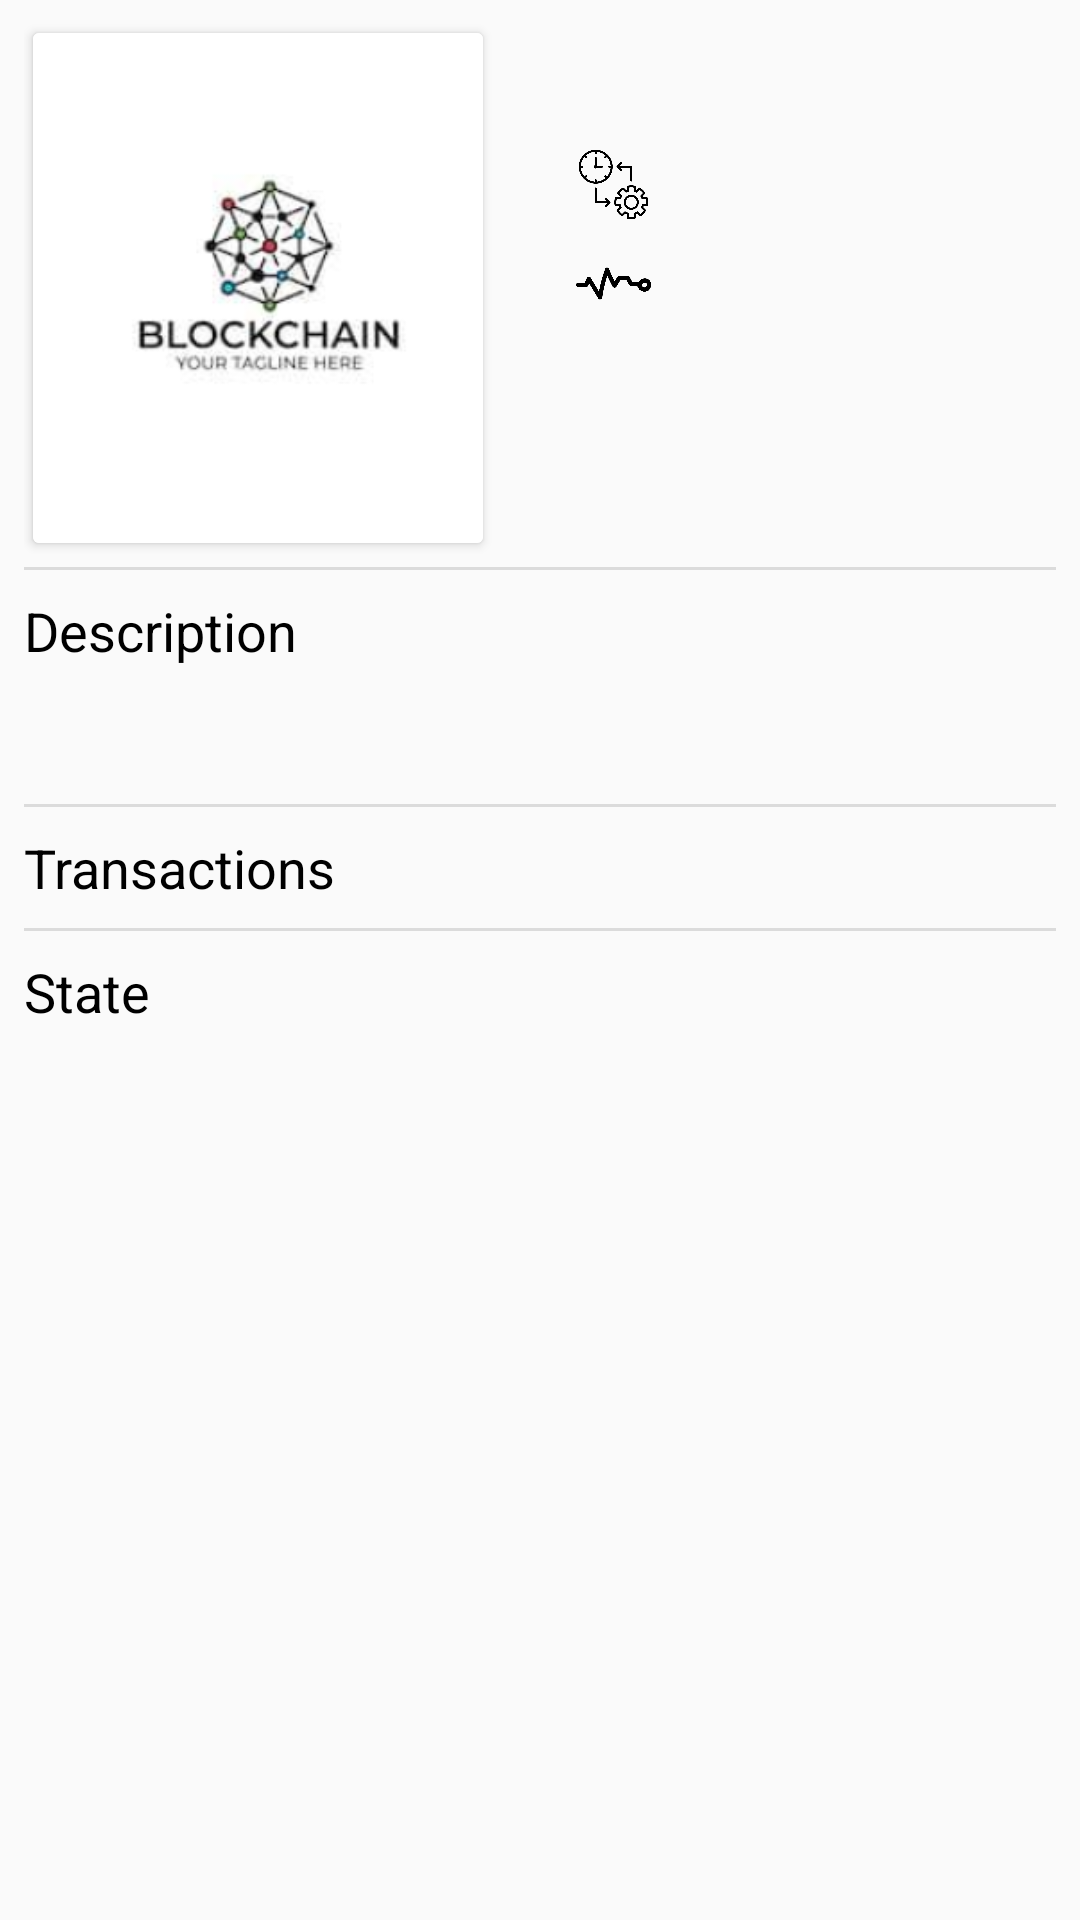

Layout XML and referenced resources for this Android screen:
<!-- AndroidManifest.xml: application theme AppTheme -->
<!-- res/layout/fragment_block_chain_detail.xml -->
<?xml version="1.0" encoding="utf-8"?>
<androidx.constraintlayout.widget.ConstraintLayout xmlns:android="http://schemas.android.com/apk/res/android"
    xmlns:app="http://schemas.android.com/apk/res-auto"
    xmlns:tools="http://schemas.android.com/tools"
    android:id="@+id/main_fragment_view"
    android:layout_width="match_parent"
    android:layout_height="match_parent"
    tools:context=".ui.blockchaindetail.BLockChainDetailFragment">

    <androidx.core.widget.NestedScrollView
        android:layout_width="match_parent"
        android:layout_height="match_parent"
        app:layout_behavior="@string/appbar_scrolling_view_behavior">

        <LinearLayout
            android:layout_width="match_parent"
            android:layout_height="match_parent"
            android:orientation="vertical"
            tools:ignore="MissingPrefix">

            <LinearLayout
                android:layout_width="match_parent"
                android:layout_height="wrap_content"
                android:layout_marginStart="8dp"
                android:layout_marginLeft="8dp"
                android:layout_marginTop="8dp"
                android:baselineAligned="false"
                android:focusableInTouchMode="true"
                android:orientation="horizontal">


                <RelativeLayout
                    android:id="@+id/first_section"
                    android:layout_width="0dp"
                    android:layout_height="wrap_content"
                    android:layout_weight="0.5">


                    <androidx.cardview.widget.CardView
                        android:id="@+id/detailCard"
                        android:layout_width="wrap_content"
                        android:layout_height="wrap_content"
                        android:layout_marginLeft="3dp"
                        android:layout_marginTop="3dp"
                        android:layout_marginRight="3dp"
                        android:layout_marginBottom="8dp"
                        android:orientation="vertical">

                        <ImageView
                            android:id="@+id/block_chainPoster"
                            android:layout_width="150dp"
                            android:layout_height="170dp"
                            android:contentDescription="@string/block_chain_poster"
                            android:scaleType="centerCrop"
                            android:src="@drawable/block_chain_logo" />

                    </androidx.cardview.widget.CardView>

                </RelativeLayout>

                <RelativeLayout
                    android:id="@+id/second_section"
                    android:layout_width="0dp"
                    android:layout_height="wrap_content"
                    android:layout_weight="0.5">

                    <LinearLayout
                        android:id="@+id/dateLinear"
                        android:layout_width="wrap_content"
                        android:layout_height="wrap_content"
                        android:orientation="horizontal"
                        android:paddingStart="8dp"
                        android:paddingLeft="8dp"
                        android:paddingTop="8dp"
                        android:paddingEnd="8dp">

                        <ImageView
                            android:layout_width="25dp"
                            android:layout_height="25dp"
                            android:contentDescription="@string/date_icon"
                            android:src="@drawable/date_calendar"
                            android:tint="@android:color/black" />

                        <TextView
                            android:id="@+id/time_stamp"
                            android:layout_width="wrap_content"
                            android:layout_height="wrap_content"
                            android:layout_marginStart="2dp"
                            android:layout_marginLeft="2dp"
                            android:layout_marginTop="2dp"
                            android:textSize="14sp" />

                    </LinearLayout>

                    <LinearLayout
                        android:id="@+id/period_linear"
                        android:layout_width="wrap_content"
                        android:layout_height="wrap_content"
                        android:layout_below="@id/dateLinear"
                        android:orientation="horizontal"
                        android:paddingStart="8dp"
                        android:paddingTop="8dp"
                        android:paddingEnd="8dp">

                        <ImageView
                            android:layout_width="25dp"
                            android:layout_height="25dp"
                            android:contentDescription="@string/period_icon"
                            android:src="@drawable/period_icon"
                            android:tint="@android:color/black" />

                        <TextView
                            android:id="@+id/period_data"
                            android:layout_width="wrap_content"
                            android:layout_height="wrap_content"
                            android:layout_marginTop="2dp"
                            android:paddingStart="8dp"
                            android:paddingEnd="8dp"
                            android:textSize="14sp" />
                    </LinearLayout>

                    <LinearLayout
                        android:id="@+id/status_linear"
                        android:layout_width="wrap_content"
                        android:layout_height="wrap_content"
                        android:layout_below="@id/period_linear"
                        android:orientation="horizontal"
                        android:paddingStart="8dp"
                        android:paddingTop="8dp"
                        android:paddingEnd="8dp">

                        <ImageView
                            android:layout_width="25dp"
                            android:layout_height="25dp"
                            android:contentDescription="@string/status_icon"
                            android:src="@drawable/status_icon"
                            android:tint="@android:color/black" />

                        <TextView
                            android:id="@+id/status"
                            android:layout_width="wrap_content"
                            android:layout_height="wrap_content"
                            android:layout_marginTop="2dp"
                            android:paddingStart="8dp"
                            android:paddingEnd="8dp"
                            android:textSize="14sp" />
                    </LinearLayout>

                </RelativeLayout>

            </LinearLayout>

            <View
                android:layout_width="match_parent"
                android:layout_height="1dp"
                android:layout_marginLeft="8dp"
                android:layout_marginRight="8dp"
                android:background="#c7d2d2d2" />

            <TextView
                fontPath="fonts/Bold.ttf"
                android:layout_width="wrap_content"
                android:layout_height="wrap_content"
                android:paddingStart="8dp"
                android:paddingTop="8dp"
                android:paddingEnd="8dp"
                android:text="@string/description_overview"
                android:textColor="@android:color/black"
                android:textSize="18sp" />

            <TextView
                android:id="@+id/detailDescription"
                android:layout_width="match_parent"
                android:layout_height="wrap_content"
                android:gravity="start"
                android:paddingStart="20dp"
                android:paddingLeft="20dp"
                android:paddingTop="12dp"
                android:paddingEnd="12dp"
                android:paddingRight="12dp"
                android:paddingBottom="12dp"
                android:textSize="16sp" />

            <View
                android:layout_width="match_parent"
                android:layout_height="1dp"
                android:layout_marginLeft="8dp"
                android:layout_marginRight="8dp"
                android:background="#c7d2d2d2" />

            <TextView
                fontPath="fonts/Bold.ttf"
                android:layout_width="wrap_content"
                android:layout_height="wrap_content"
                android:paddingStart="8dp"
                android:paddingTop="8dp"
                android:paddingEnd="8dp"
                android:paddingBottom="8dp"
                android:text="@string/values_detail"
                android:textColor="@android:color/black"
                android:textSize="18sp" />

            <RelativeLayout
                android:layout_width="match_parent"
                android:layout_height="match_parent">


                <androidx.recyclerview.widget.RecyclerView
                    android:id="@+id/values_list"
                    android:layout_width="match_parent"
                    android:layout_height="wrap_content"
                    android:layout_marginLeft="8dp"
                    android:layout_marginRight="8dp"
                    android:divider="@android:color/transparent"
                    android:listSelector="@drawable/list_selector"
                    android:scrollbars="none" />

                <TextView
                    android:id="@+id/noValues"
                    android:layout_width="wrap_content"
                    android:layout_height="wrap_content"
                    android:paddingLeft="12dp"
                    android:paddingRight="12dp"
                    android:paddingBottom="12dp"
                    android:text="@string/no_values_existed"
                    android:textSize="16sp"
                    android:visibility="gone" />

            </RelativeLayout>

            <View
                android:layout_width="match_parent"
                android:layout_height="1dp"
                android:layout_marginLeft="8dp"
                android:layout_marginRight="8dp"
                android:background="#c7d2d2d2" />

            <TextView
                fontPath="fonts/Bold.ttf"
                android:layout_width="wrap_content"
                android:layout_height="wrap_content"
                android:paddingStart="8dp"
                android:paddingLeft="12dp"
                android:paddingTop="8dp"
                android:paddingRight="12dp"
                android:paddingBottom="8dp"
                android:text="@string/state_detail"
                android:textColor="@android:color/black"
                android:textSize="18sp" />

            <RelativeLayout
                android:layout_width="match_parent"
                android:layout_height="match_parent">

                <androidx.recyclerview.widget.RecyclerView
                    android:id="@+id/state_list"
                    android:layout_width="match_parent"
                    android:layout_height="wrap_content"
                    android:layout_marginLeft="12dp"
                    android:layout_marginRight="12dp"
                    android:orientation="vertical" />
            </RelativeLayout>
        </LinearLayout>

    </androidx.core.widget.NestedScrollView>

</androidx.constraintlayout.widget.ConstraintLayout>
<!-- resources referenced by this layout -->
<resources>
  <!-- drawable block_chain_logo: png bitmap (drawable, 23557 bytes) -->
  <!-- drawable list_selector (drawable) -->
  <?xml version="1.0" encoding="utf-8"?>
  <selector xmlns:android="http://schemas.android.com/apk/res/android">
      <item android:state_pressed="true" android:drawable="@drawable/list_bg"/>
  </selector>
  <!-- drawable period_icon: png bitmap (drawable, 15125 bytes) -->
  <!-- drawable status_icon: png bitmap (drawable, 7351 bytes) -->
  <string name="block_chain_poster">Block Chain Poster</string>
      //dumy Key
  <string name="date_icon">Date Icon</string>
  <string name="description_overview">Description</string>
  <string name="no_values_existed">No Transactions Avialable</string>
  <string name="period_icon">Period Icon</string>
  <string name="state_detail">State</string>
  <string name="status_icon">Status Icon</string>
  <string name="values_detail">Transactions</string>
  <style name="AppTheme" parent="Theme.AppCompat.Light.DarkActionBar">
          
          <item name="colorPrimary">@color/colorPrimary</item>
          <item name="colorPrimaryDark">@color/colorPrimaryDark</item>
          <item name="colorAccent">@color/colorAccent</item>
      </style>
  <!-- drawable list_bg (drawable) -->
  <?xml version="1.0" encoding="utf-8"?>
  <shape xmlns:android="http://schemas.android.com/apk/res/android">
      <solid android:color="#1a000000"/>
  </shape>
  <color name="colorPrimary">#FEDD00</color>
  <color name="colorPrimaryDark">#383838</color>
  <color name="colorAccent">#fff</color>
</resources>
